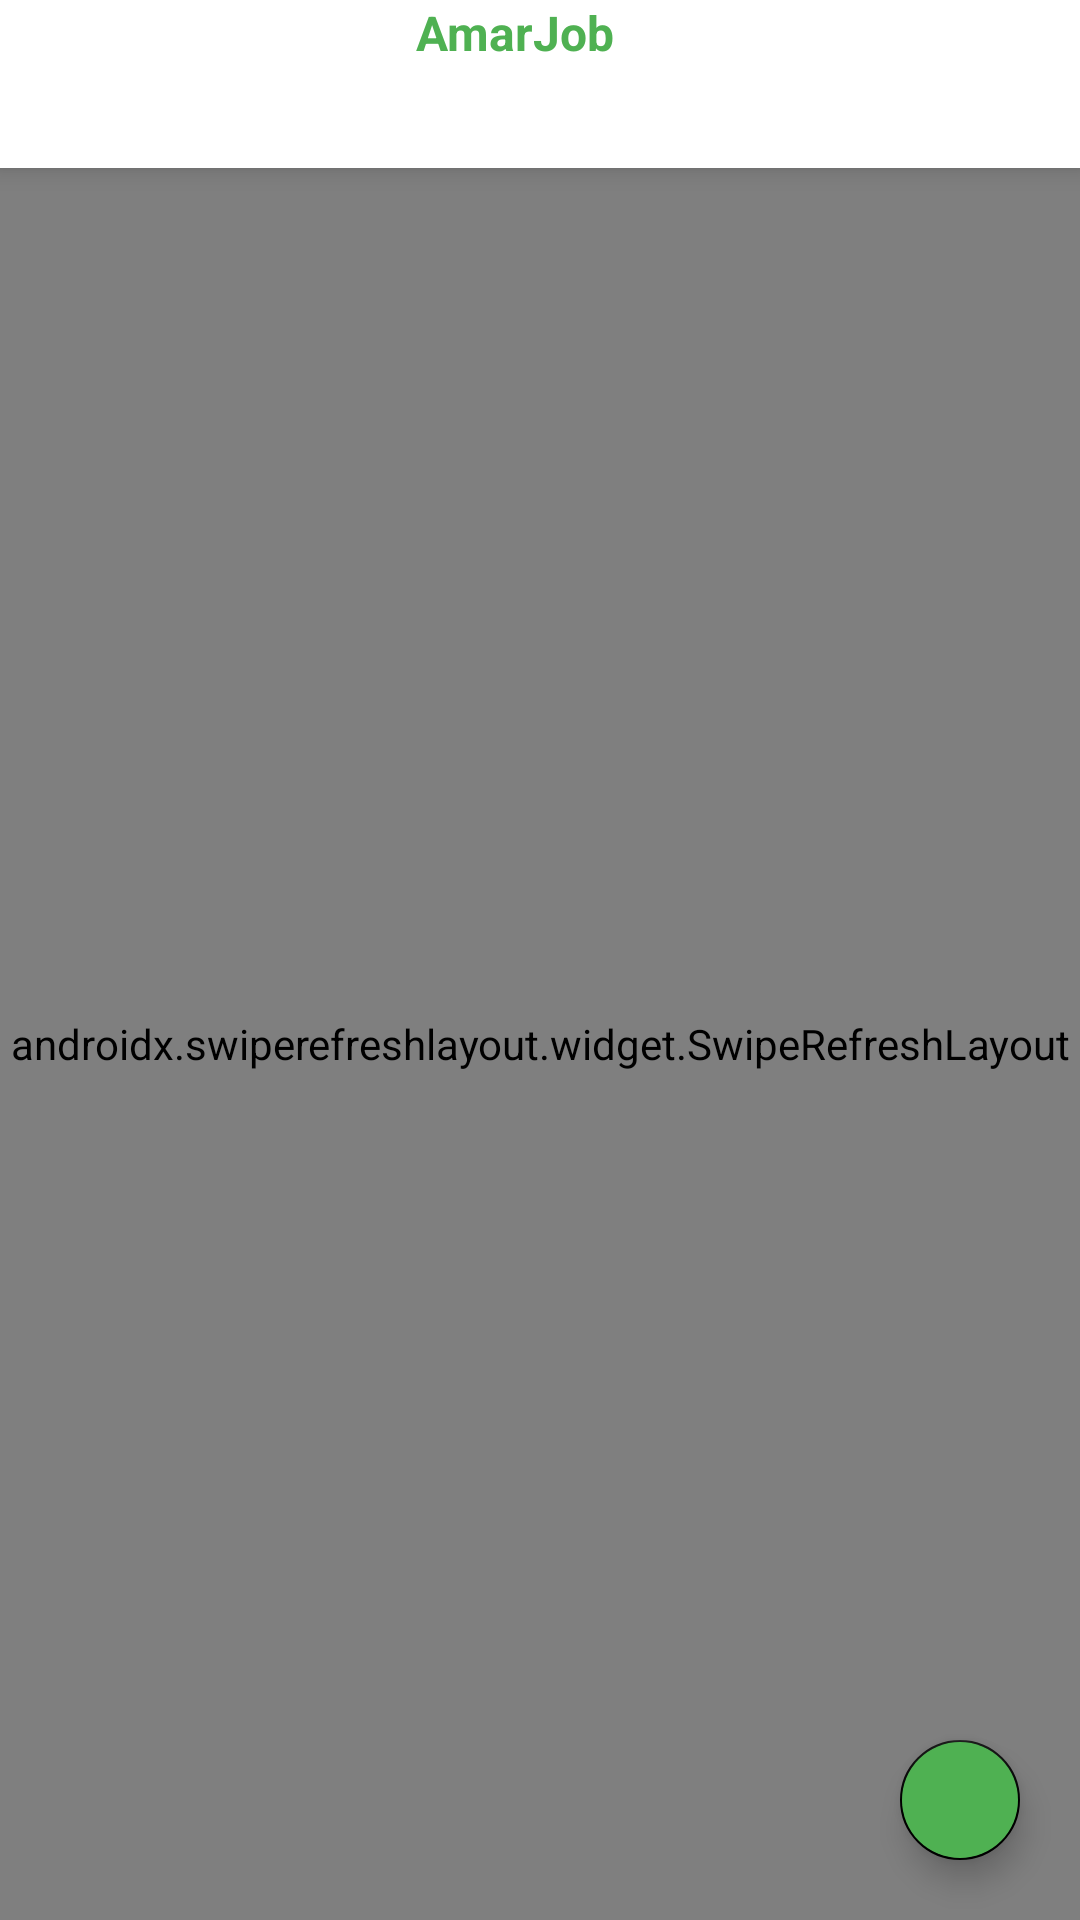

Layout XML and referenced resources for this Android screen:
<!-- AndroidManifest.xml: activity theme NoActionBarAc -->
<!-- res/layout/fragment_home.xml -->
<?xml version="1.0" encoding="utf-8"?>
<layout>
    <RelativeLayout
        xmlns:android="http://schemas.android.com/apk/res/android"
        xmlns:app="http://schemas.android.com/apk/res-auto"
        xmlns:tools="http://schemas.android.com/tools"
        android:layout_width="match_parent"
        android:layout_height="match_parent"
        tools:context=".view.fragment.HomeFragment">


        <LinearLayout
            android:orientation="vertical"
            android:id="@+id/toolbar"
            android:layout_width="match_parent"
            android:layout_height="?attr/actionBarSize"
            android:elevation="5dp"
            android:background="@color/white">

            <RelativeLayout
                android:layout_width="match_parent"
                android:layout_height="wrap_content"
                android:layout_marginRight="16dp"
                android:orientation="horizontal">

                <TextView
                    android:text="AmarJob"
                    android:layout_width="wrap_content"
                    android:layout_height="wrap_content"
                    android:layout_centerHorizontal="true"
                    android:layout_centerVertical="true"
                    android:textColor="@color/colorPrimary"
                    android:textSize="@dimen/text_size_large"
                    android:textStyle="bold" />


                <FrameLayout
                    android:id="@+id/notificationL"
                    android:layout_width="wrap_content"
                    android:layout_height="wrap_content"
                    android:layout_alignParentRight="true"
                    android:layout_centerVertical="true"
                    android:clipToPadding="false"
                    android:focusable="true">

                    <ImageView
                        android:layout_width="wrap_content"
                        android:layout_height="wrap_content"
                        android:layout_gravity="center"
                        android:padding="8dp"
                        android:tint="@color/colorPrimary"
                        app:srcCompat="@drawable/ic_notifications_black_24dp" />

                    <TextView
                        android:id="@+id/notificationBadgeTV"
                        android:layout_width="20dp"
                        android:layout_height="20dp"
                        android:layout_gravity="right|end|top"
                        android:layout_marginTop="3dp"
                        android:background="@drawable/shape_badge"
                        android:gravity="center"
                        android:text="0"
                        android:visibility="gone"
                        android:textColor="@android:color/white"
                        android:textSize="10sp" />
                </FrameLayout>

            </RelativeLayout>

        </LinearLayout>

        <androidx.swiperefreshlayout.widget.SwipeRefreshLayout
            android:layout_below="@+id/toolbar"
            android:id="@+id/swipeRefreshLayout"
            android:layout_width="match_parent"
            android:layout_height="match_parent">


            <ScrollView
                android:layout_width="match_parent"
                android:layout_height="wrap_content">

                <LinearLayout
                    android:layout_width="match_parent"
                    android:layout_height="wrap_content"
                    android:orientation="vertical">

                    <androidx.cardview.widget.CardView
                        android:layout_width="match_parent"
                        android:layout_height="wrap_content"
                        android:layout_marginLeft="7dp"
                        android:layout_marginRight="7dp"
                        android:layout_marginTop="7dp"
                        android:layout_marginBottom="4dp"
                        app:cardCornerRadius="8dp">

                        <LinearLayout
                            android:id="@+id/profileL"
                            android:layout_width="match_parent"
                            android:layout_height="wrap_content"
                            android:paddingTop="10dp"
                            android:paddingBottom="5dp"
                            android:background="@color/white"
                            android:orientation="horizontal">


                            <de.hdodenhof.circleimageview.CircleImageView
                                xmlns:app="http://schemas.android.com/apk/res-auto"
                                android:id="@+id/profile_image"
                                android:layout_width="70dp"
                                android:layout_height="70dp"
                                android:layout_marginLeft="10dp"
                                android:layout_marginTop="10dp"
                                android:layout_marginRight="10dp"
                                android:layout_marginBottom="10dp"
                                android:src="@drawable/person_icon"
                                app:civ_border_width="2dp"
                                app:civ_border_color="@color/image_border"/>


                            <LinearLayout
                                android:layout_width="0dp"
                                android:layout_height="wrap_content"
                                android:layout_gravity="center"
                                android:layout_weight="1"
                                android:orientation="vertical">

                                <TextView
                                    android:id="@+id/nameTV"
                                    android:layout_width="wrap_content"
                                    android:layout_height="wrap_content"
                                    android:layout_marginTop="5dp"
                                    android:layout_marginBottom="5dp"
                                    android:maxLines="2"
                                    android:textStyle="bold"
                                    android:text="User Name"
                                    android:textAppearance="@style/TextAppearance.AppCompat.Body1"
                                    android:textColor="@color/black"
                                    android:textSize="@dimen/text_size_medium" />

                                <TextView
                                    android:id="@+id/phoneNumberTV"
                                    android:layout_width="wrap_content"
                                    android:layout_height="wrap_content"
                                    android:drawableTint="@color/black"
                                    android:gravity="center"
                                    android:text="Phone Number"
                                    android:textColor="@color/black"
                                    android:textSize="@dimen/text_size_small" />

                            </LinearLayout>


                        </LinearLayout>
                    </androidx.cardview.widget.CardView>

                    <LinearLayout
                        android:layout_marginTop="40dp"
                        android:orientation="vertical"
                        android:layout_width="match_parent"
                        android:layout_height="wrap_content">

                        <TextView
                            android:padding="5dp"
                            android:text="Recent search filter"
                            android:textSize="@dimen/text_size_large"
                            android:textColor="@color/colorPrimary"
                            android:textStyle="bold"
                            android:layout_width="match_parent"
                            android:layout_height="wrap_content" />

                        <androidx.recyclerview.widget.RecyclerView
                            android:padding="5dp"
                            android:id="@+id/jobFilterRV"
                            android:layout_width="match_parent"
                            android:layout_height="wrap_content"
                            android:layout_marginLeft="7dp"
                            android:layout_marginRight="7dp"
                            android:layout_marginTop="5dp"
                            android:layout_marginBottom="4dp">
                        </androidx.recyclerview.widget.RecyclerView>


                    </LinearLayout>







                </LinearLayout>


            </ScrollView>
        </androidx.swiperefreshlayout.widget.SwipeRefreshLayout>

        <com.google.android.material.floatingactionbutton.FloatingActionButton
            android:layout_width="wrap_content"
            android:layout_alignParentBottom="true"
            android:layout_alignParentRight="true"
            android:layout_margin="20dp"
            android:padding="20dp"
            android:backgroundTint="@color/colorPrimary"
            android:scaleType="centerCrop"
            app:fabSize="mini"
            android:src="@drawable/ic_search_black_24dp"
            android:layout_height="wrap_content" />




    </RelativeLayout>
</layout>
<!-- resources referenced by this layout -->
<resources>
  <color name="black">#000000</color>
  <color name="colorPrimary">#4FB152</color>
  <color name="image_border">#80000000</color>
  <color name="white">#FFFFFF</color>
  <dimen name="text_size_large">16sp</dimen>
  <dimen name="text_size_medium">14sp</dimen>
  <dimen name="text_size_small">12sp</dimen>
  <!-- drawable person_icon (drawable) -->
  <vector xmlns:android="http://schemas.android.com/apk/res/android"
      android:width="24dp"
      android:height="24dp"
      android:viewportWidth="512"
      android:viewportHeight="512">
      <path
          android:fillColor="#4FB152"
          android:pathData="M256.3,255m-253.5,0a253.5,253.5 0,1 1,507 0a253.5,253.5 0,1 1,-507 0" />
      <path
          android:fillColor="#4FB152"
          android:pathData="M256.3,476.7C134,476.7 34.5,377.3 34.5,255S134,33.2 256.3,33.2C378.6,33.2 478,132.7 478,255S378.6,476.7 256.3,476.7z" />
      <path
          android:fillColor="#ffffff"
          android:pathData="M253.6,369.2h-86.1c-3.6,0 -6.6,-0.2 -8.5,-2.1c-1.9,-1.9 -2,-4.8 -1.9,-8.2c0.1,-4.5 0,-9.1 0,-13.6c-0.1,-11.5 -0.2,-23.4 1.2,-35c3.9,-32.2 31.6,-57.5 64.4,-58.9c10.5,-0.4 21.1,-0.7 31.6,-0.7s21.1,0.2 31.6,0.7c17.4,0.8 33.8,8.3 46,21.1c12.2,12.8 19.1,29.5 19.4,47c0.2,13 0.1,26.2 0,38.9c0,8.9 -1.7,10.6 -10.5,10.6C311.7,369.2 282.2,369.2 253.6,369.2zM254.3,255.8c-10.4,0 -21,0.2 -31.4,0.7c-30.4,1.3 -56,24.7 -59.6,54.5c-1.3,11.3 -1.3,23 -1.2,34.3c0,4.5 0.1,9.1 0,13.7c0,2.7 0.1,4.2 0.5,4.6c0.6,0.6 3.7,0.6 4.9,0.6h86.1c28.6,0 58.1,0 87.2,-0.1c1.2,0 4.5,0 5,-0.5c0.5,-0.5 0.5,-3.8 0.5,-5.1c0.1,-12.7 0.2,-25.8 0,-38.8c-0.6,-34 -27.2,-61.8 -60.6,-63.2C275.3,256.1 264.7,255.8 254.3,255.8z" />
      <path
          android:fillColor="#ffffff"
          android:pathData="M253.9,247.1c-13.7,0 -26.7,-5.4 -36.5,-15.2c-9.9,-9.9 -15.3,-23.1 -15.3,-37.1c0,-28.6 23.3,-51.8 51.9,-51.8s51.9,23.3 51.9,51.9c0.1,28.6 -23.1,52 -51.7,52.2L253.9,247.1zM254.1,148c-25.9,0 -46.9,21 -46.9,46.8c0,12.6 4.9,24.6 13.8,33.5c8.8,8.9 20.5,13.8 32.9,13.8l0.3,0c25.9,-0.2 46.8,-21.4 46.7,-47.2C301,169 280,148 254.1,148z" />
      <path
          android:fillColor="#ffffff"
          android:pathData="M197.6,317.3h5v49.4h-5z" />
      <path
          android:fillColor="#ffffff"
          android:pathData="M305.7,317.3h5v49.4h-5z" />
  </vector>
  <style name="NoActionBarAc" parent="Theme.AppCompat.Light.NoActionBar">
          <item name="colorPrimary">@color/colorPrimary</item>
          <item name="colorPrimaryDark">@color/colorPrimaryDark</item>
          <item name="colorAccent">@color/colorAccent</item>
      </style>
  <color name="colorPrimaryDark">#ffffff</color>
  <color name="colorAccent">#000000</color>
</resources>
